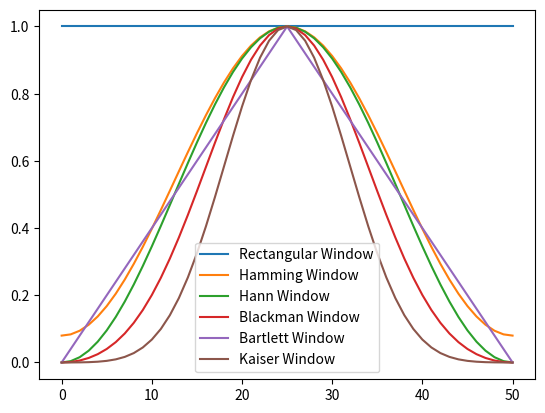

This chart was generated by the following Python code:
import numpy as np
import matplotlib.pyplot as plt

N = 51

x = np.linspace(0, N-1, N)

# 绘制各种窗函数
rect_window = np.ones(N)
plt.plot(x, rect_window, label='Rectangular Window')

# 汉明窗
hamming_window = np.hamming(N)
plt.plot(x, hamming_window, label='Hamming Window')

# 汉宁窗
hann_window = np.hanning(N)
plt.plot(x, hann_window, label='Hann Window')

# 布莱克曼窗
blackman_window = np.blackman(N)
plt.plot(x, blackman_window, label='Blackman Window')

# 巴特利特窗
bartlett_window = np.bartlett(N)
plt.plot(x, bartlett_window, label='Bartlett Window')

# 凯泽窗
kaiser_window = np.kaiser(N, 14)
plt.plot(x, kaiser_window, label='Kaiser Window')

plt.legend()

plt.show()